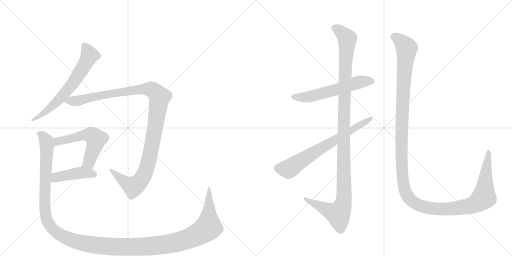
t = 0.00 s
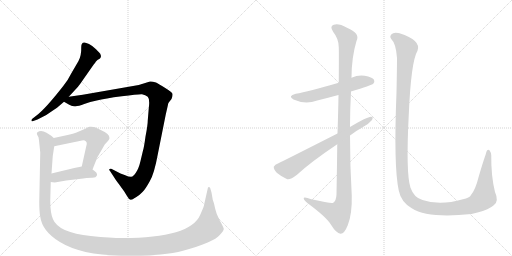
t = 1.78 s
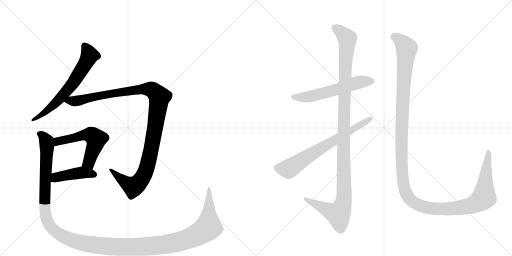
t = 3.55 s
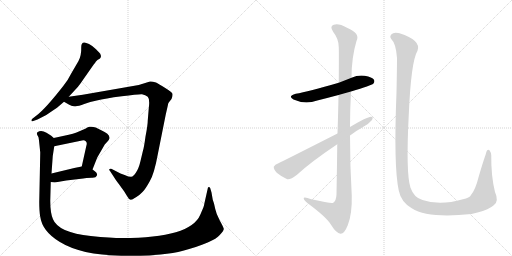
t = 5.32 s
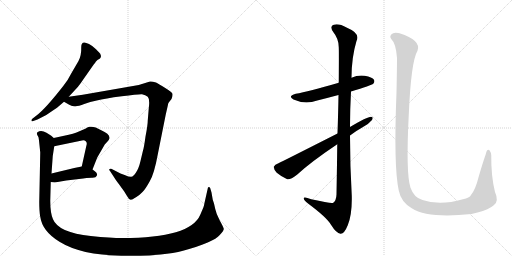
t = 7.10 s
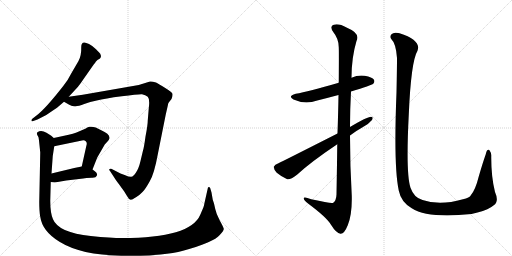
t = 8.87 s

The animated SVG that drew these frames (rendered in a browser with its animation timeline set to each time). Animation: 9 CSS @keyframes rules; one cycle of 8.87 s.

<svg version="1.1" viewBox="0 0 2048 1024" xmlns="http://www.w3.org/2000/svg">
  <g stroke="lightgray" stroke-dasharray="1,1" stroke-width="1" transform="scale(4, 4)">
    <line x1="0" y1="0" x2="256" y2="256"></line>
    <line x1="256" y1="0" x2="0" y2="256"></line>
    <line x1="128" y1="0" x2="128" y2="256"></line>
    <line x1="0" y1="128" x2="256" y2="128"></line>
    <line x1="256" y1="0" x2="512" y2="256"></line>
    <line x1="512" y1="0" x2="256" y2="256"></line>
    <line x1="384" y1="0" x2="384" y2="256"></line>
    <line x1="256" y1="128" x2="512" y2="128"></line>
  </g>
<g transform="scale(1, -1) translate(0, -850)">
   <style type="text/css">
    @keyframes keyframes0 {
      from {
       stroke: black;
       stroke-dashoffset: 649;
       stroke-width: 128;
       }
       68% {
       animation-timing-function: step-end;
       stroke: black;
       stroke-dashoffset: 0;
       stroke-width: 128;
       }
       to {
       stroke: black;
       stroke-width: 1024;
       }
       }
       #make-me-a-hanzi-animation-0 {
         animation: keyframes0 0.778158s both;
         animation-delay: 0.000000s;
         animation-timing-function: linear;
       }
    @keyframes keyframes1 {
      from {
       stroke: black;
       stroke-dashoffset: 1142;
       stroke-width: 128;
       }
       79% {
       animation-timing-function: step-end;
       stroke: black;
       stroke-dashoffset: 0;
       stroke-width: 128;
       }
       to {
       stroke: black;
       stroke-width: 1024;
       }
       }
       #make-me-a-hanzi-animation-1 {
         animation: keyframes1 1.179362s both;
         animation-delay: 0.778158s;
         animation-timing-function: linear;
       }
    @keyframes keyframes2 {
      from {
       stroke: black;
       stroke-dashoffset: 551;
       stroke-width: 128;
       }
       64% {
       animation-timing-function: step-end;
       stroke: black;
       stroke-dashoffset: 0;
       stroke-width: 128;
       }
       to {
       stroke: black;
       stroke-width: 1024;
       }
       }
       #make-me-a-hanzi-animation-2 {
         animation: keyframes2 0.698405s both;
         animation-delay: 1.957520s;
         animation-timing-function: linear;
       }
    @keyframes keyframes3 {
      from {
       stroke: black;
       stroke-dashoffset: 432;
       stroke-width: 128;
       }
       58% {
       animation-timing-function: step-end;
       stroke: black;
       stroke-dashoffset: 0;
       stroke-width: 128;
       }
       to {
       stroke: black;
       stroke-width: 1024;
       }
       }
       #make-me-a-hanzi-animation-3 {
         animation: keyframes3 0.601562s both;
         animation-delay: 2.655924s;
         animation-timing-function: linear;
       }
    @keyframes keyframes4 {
      from {
       stroke: black;
       stroke-dashoffset: 1464;
       stroke-width: 128;
       }
       83% {
       animation-timing-function: step-end;
       stroke: black;
       stroke-dashoffset: 0;
       stroke-width: 128;
       }
       to {
       stroke: black;
       stroke-width: 1024;
       }
       }
       #make-me-a-hanzi-animation-4 {
         animation: keyframes4 1.441406s both;
         animation-delay: 3.257487s;
         animation-timing-function: linear;
       }
    @keyframes keyframes5 {
      from {
       stroke: black;
       stroke-dashoffset: 574;
       stroke-width: 128;
       }
       65% {
       animation-timing-function: step-end;
       stroke: black;
       stroke-dashoffset: 0;
       stroke-width: 128;
       }
       to {
       stroke: black;
       stroke-width: 1024;
       }
       }
       #make-me-a-hanzi-animation-5 {
         animation: keyframes5 0.717122s both;
         animation-delay: 4.698893s;
         animation-timing-function: linear;
       }
    @keyframes keyframes6 {
      from {
       stroke: black;
       stroke-dashoffset: 1175;
       stroke-width: 128;
       }
       79% {
       animation-timing-function: step-end;
       stroke: black;
       stroke-dashoffset: 0;
       stroke-width: 128;
       }
       to {
       stroke: black;
       stroke-width: 1024;
       }
       }
       #make-me-a-hanzi-animation-6 {
         animation: keyframes6 1.206217s both;
         animation-delay: 5.416016s;
         animation-timing-function: linear;
       }
    @keyframes keyframes7 {
      from {
       stroke: black;
       stroke-dashoffset: 688;
       stroke-width: 128;
       }
       69% {
       animation-timing-function: step-end;
       stroke: black;
       stroke-dashoffset: 0;
       stroke-width: 128;
       }
       to {
       stroke: black;
       stroke-width: 1024;
       }
       }
       #make-me-a-hanzi-animation-7 {
         animation: keyframes7 0.809896s both;
         animation-delay: 6.622233s;
         animation-timing-function: linear;
       }
    @keyframes keyframes8 {
      from {
       stroke: black;
       stroke-dashoffset: 1435;
       stroke-width: 128;
       }
       82% {
       animation-timing-function: step-end;
       stroke: black;
       stroke-dashoffset: 0;
       stroke-width: 128;
       }
       to {
       stroke: black;
       stroke-width: 1024;
       }
       }
       #make-me-a-hanzi-animation-8 {
         animation: keyframes8 1.417806s both;
         animation-delay: 7.432129s;
         animation-timing-function: linear;
       }
</style>
<path d="M 314 606 L 286 558 Q 273 531 253 506 Q 181 414 146 388 L 128 374 Q 125 370 126 367 Q 127 363 133 366 L 150 372 Q 188 389 213 409 L 228 419 L 256 443 L 275 463 L 312 503 Q 318 510 335 535 L 377 595 Q 379 596 383 603 Q 388 610 400 616 L 403 621 Q 406 624 401 635 Q 399 638 384 653 Q 370 667 356 674 Q 343 680 338 680 Q 325 681 325 662 Q 326 628 314 606 Z" fill="lightgray"></path> 
<path d="M 256 443 L 277 431 Q 290 424 302 425 Q 314 425 337 434 Q 360 443 387 448 Q 419 456 487 465 Q 555 474 568 473 Q 582 471 591 463 Q 600 454 595 416 L 591 368 Q 591 350 582 304 Q 576 260 572 248 L 562 206 Q 555 176 544 160 Q 534 144 525 143 Q 516 142 501 149 L 482 156 L 447 174 Q 444 176 439 174 Q 434 172 440 166 L 455 143 Q 460 134 476 113 L 497 84 L 508 66 Q 515 52 523 51 Q 527 50 544 61 Q 561 72 571 83 Q 582 94 599 125 Q 617 155 631 232 L 663 392 L 671 427 Q 672 437 675 440 L 686 454 Q 691 467 690 474 Q 690 480 661 498 Q 633 516 624 520 Q 608 525 600 524 L 555 510 L 331 471 L 275 463 C 245 459 231 457 256 443 Z" fill="lightgray"></path> 
<path d="M 370 172 L 389 220 L 419 272 L 430 284 Q 436 290 438 297 Q 440 314 403 330 Q 378 346 358 343 Q 353 343 341 335 L 306 320 Q 292 314 275 311 L 215 298 C 186 292 188 259 217 265 L 328 288 Q 338 290 343 285 Q 350 280 345 265 L 327 184 C 320 155 359 144 370 172 Z" fill="lightgray"></path> 
<path d="M 203 122 L 219 120 L 265 128 L 316 134 Q 351 139 367 139 Q 384 138 388 149 Q 390 152 385 160 Q 381 164 370 172 C 348 188 348 188 327 184 L 297 178 L 206 156 C 177 149 173 126 203 122 Z" fill="lightgray"></path> 
<path d="M 813 19 L 801 -9 Q 762 -102 489 -102 Q 444 -102 363 -94 Q 234 -81 212 -27 Q 201 -2 201 47 L 203 122 L 206 156 L 211 226 L 217 265 C 221 293 221 293 215 298 L 205 307 L 186 319 Q 164 331 150 321 Q 146 318 148 315 Q 148 310 151 307 Q 155 303 156 288 L 161 240 L 157 42 Q 157 4 161 -17 Q 169 -75 238 -117 Q 323 -170 485 -173 Q 648 -176 732 -153 Q 856 -119 879 -90 Q 896 -72 895 -65 Q 894 -59 879 -32 Q 865 -6 861 14 L 856 36 L 851 51 L 846 80 L 841 97 Q 839 102 835 102 Q 831 102 831 96 L 817 34 Q 817 29 813 19 Z" fill="lightgray"></path> 
<path d="M 1404 484 Q 1486 509 1493 515 Q 1500 522 1496 531 Q 1489 541 1459 547 Q 1432 551 1406 539 L 1355 519 Q 1232 483 1183 475 Q 1149 466 1174 452 Q 1220 431 1269 448 Q 1309 458 1354 470 L 1404 484 Z" fill="lightgray"></path> 
<path d="M 1349 273 Q 1348 185 1346 72 Q 1345 48 1333 39 Q 1326 35 1245 53 Q 1212 65 1215 55 Q 1216 48 1236 33 Q 1306 -19 1324 -49 Q 1345 -83 1362 -85 Q 1377 -86 1391 -51 Q 1409 -6 1407 68 Q 1400 188 1400 308 L 1400 342 Q 1400 412 1404 484 L 1406 539 Q 1406 620 1426 686 Q 1442 717 1388 739 Q 1354 758 1335 751 Q 1317 745 1333 722 Q 1355 695 1355 661 Q 1356 645 1355 519 L 1354 470 Q 1353 406 1350 316 L 1349 273 Z" fill="lightgray"></path> 
<path d="M 1400 308 Q 1425 327 1452 342 Q 1476 355 1488 370 Q 1495 383 1484 383 Q 1469 383 1400 342 L 1350 316 Q 1131 205 1114 197 Q 1099 193 1095 183 Q 1094 174 1107 159 Q 1126 143 1149 133 Q 1161 130 1188 151 Q 1243 202 1349 273 L 1400 308 Z" fill="lightgray"></path> 
<path d="M 1975 29 Q 1997 44 1980 82 Q 1964 146 1965 229 Q 1965 239 1958 249 Q 1948 256 1943 233 Q 1931 199 1915 144 Q 1902 92 1884 70 Q 1878 58 1852 53 Q 1759 26 1690 50 Q 1656 59 1642 99 Q 1623 156 1635 390 Q 1644 604 1670 647 Q 1686 689 1598 717 Q 1595 718 1593 718 Q 1574 722 1566 713 Q 1557 704 1565 694 Q 1584 676 1588 618 Q 1588 573 1586 481 Q 1574 184 1595 88 Q 1604 42 1647 17 Q 1713 -25 1886 -6 Q 1898 -3 1910 0 Q 1956 12 1975 29 Z" fill="lightgray"></path> 
      <clipPath id="make-me-a-hanzi-clip-0">
      <path d="M 314 606 L 286 558 Q 273 531 253 506 Q 181 414 146 388 L 128 374 Q 125 370 126 367 Q 127 363 133 366 L 150 372 Q 188 389 213 409 L 228 419 L 256 443 L 275 463 L 312 503 Q 318 510 335 535 L 377 595 Q 379 596 383 603 Q 388 610 400 616 L 403 621 Q 406 624 401 635 Q 399 638 384 653 Q 370 667 356 674 Q 343 680 338 680 Q 325 681 325 662 Q 326 628 314 606 Z" fill="lightgray"></path>
      </clipPath>
      <path clip-path="url(#make-me-a-hanzi-clip-0)" d="M 338 666 L 358 629 L 301 530 L 230 445 L 179 399 L 130 370 " fill="none" id="make-me-a-hanzi-animation-0" stroke-dasharray="521 1042" stroke-linecap="round"></path>

      <clipPath id="make-me-a-hanzi-clip-1">
      <path d="M 256 443 L 277 431 Q 290 424 302 425 Q 314 425 337 434 Q 360 443 387 448 Q 419 456 487 465 Q 555 474 568 473 Q 582 471 591 463 Q 600 454 595 416 L 591 368 Q 591 350 582 304 Q 576 260 572 248 L 562 206 Q 555 176 544 160 Q 534 144 525 143 Q 516 142 501 149 L 482 156 L 447 174 Q 444 176 439 174 Q 434 172 440 166 L 455 143 Q 460 134 476 113 L 497 84 L 508 66 Q 515 52 523 51 Q 527 50 544 61 Q 561 72 571 83 Q 582 94 599 125 Q 617 155 631 232 L 663 392 L 671 427 Q 672 437 675 440 L 686 454 Q 691 467 690 474 Q 690 480 661 498 Q 633 516 624 520 Q 608 525 600 524 L 555 510 L 331 471 L 275 463 C 245 459 231 457 256 443 Z" fill="lightgray"></path>
      </clipPath>
      <path clip-path="url(#make-me-a-hanzi-clip-1)" d="M 264 445 L 304 446 L 416 471 L 568 494 L 609 491 L 638 462 L 600 227 L 581 161 L 565 133 L 533 103 L 487 131 L 443 170 " fill="none" id="make-me-a-hanzi-animation-1" stroke-dasharray="1014 2028" stroke-linecap="round"></path>

      <clipPath id="make-me-a-hanzi-clip-2">
      <path d="M 370 172 L 389 220 L 419 272 L 430 284 Q 436 290 438 297 Q 440 314 403 330 Q 378 346 358 343 Q 353 343 341 335 L 306 320 Q 292 314 275 311 L 215 298 C 186 292 188 259 217 265 L 328 288 Q 338 290 343 285 Q 350 280 345 265 L 327 184 C 320 155 359 144 370 172 Z" fill="lightgray"></path>
      </clipPath>
      <path clip-path="url(#make-me-a-hanzi-clip-2)" d="M 223 271 L 241 288 L 331 309 L 370 308 L 384 294 L 384 284 L 359 211 L 336 189 " fill="none" id="make-me-a-hanzi-animation-2" stroke-dasharray="423 846" stroke-linecap="round"></path>

      <clipPath id="make-me-a-hanzi-clip-3">
      <path d="M 203 122 L 219 120 L 265 128 L 316 134 Q 351 139 367 139 Q 384 138 388 149 Q 390 152 385 160 Q 381 164 370 172 C 348 188 348 188 327 184 L 297 178 L 206 156 C 177 149 173 126 203 122 Z" fill="lightgray"></path>
      </clipPath>
      <path clip-path="url(#make-me-a-hanzi-clip-3)" d="M 208 127 L 233 143 L 328 160 L 377 152 " fill="none" id="make-me-a-hanzi-animation-3" stroke-dasharray="304 608" stroke-linecap="round"></path>

      <clipPath id="make-me-a-hanzi-clip-4">
      <path d="M 813 19 L 801 -9 Q 762 -102 489 -102 Q 444 -102 363 -94 Q 234 -81 212 -27 Q 201 -2 201 47 L 203 122 L 206 156 L 211 226 L 217 265 C 221 293 221 293 215 298 L 205 307 L 186 319 Q 164 331 150 321 Q 146 318 148 315 Q 148 310 151 307 Q 155 303 156 288 L 161 240 L 157 42 Q 157 4 161 -17 Q 169 -75 238 -117 Q 323 -170 485 -173 Q 648 -176 732 -153 Q 856 -119 879 -90 Q 896 -72 895 -65 Q 894 -59 879 -32 Q 865 -6 861 14 L 856 36 L 851 51 L 846 80 L 841 97 Q 839 102 835 102 Q 831 102 831 96 L 817 34 Q 817 29 813 19 Z" fill="lightgray"></path>
      </clipPath>
      <path clip-path="url(#make-me-a-hanzi-clip-4)" d="M 159 315 L 173 306 L 188 269 L 178 49 L 188 -30 L 199 -52 L 229 -82 L 290 -111 L 407 -133 L 534 -138 L 673 -126 L 755 -104 L 805 -80 L 833 -59 L 836 97 " fill="none" id="make-me-a-hanzi-animation-4" stroke-dasharray="1336 2672" stroke-linecap="round"></path>

      <clipPath id="make-me-a-hanzi-clip-5">
      <path d="M 1404 484 Q 1486 509 1493 515 Q 1500 522 1496 531 Q 1489 541 1459 547 Q 1432 551 1406 539 L 1355 519 Q 1232 483 1183 475 Q 1149 466 1174 452 Q 1220 431 1269 448 Q 1309 458 1354 470 L 1404 484 Z" fill="lightgray"></path>
      </clipPath>
      <path clip-path="url(#make-me-a-hanzi-clip-5)" d="M 1176 464 L 1241 464 L 1441 523 L 1485 525 " fill="none" id="make-me-a-hanzi-animation-5" stroke-dasharray="446 892" stroke-linecap="round"></path>

      <clipPath id="make-me-a-hanzi-clip-6">
      <path d="M 1349 273 Q 1348 185 1346 72 Q 1345 48 1333 39 Q 1326 35 1245 53 Q 1212 65 1215 55 Q 1216 48 1236 33 Q 1306 -19 1324 -49 Q 1345 -83 1362 -85 Q 1377 -86 1391 -51 Q 1409 -6 1407 68 Q 1400 188 1400 308 L 1400 342 Q 1400 412 1404 484 L 1406 539 Q 1406 620 1426 686 Q 1442 717 1388 739 Q 1354 758 1335 751 Q 1317 745 1333 722 Q 1355 695 1355 661 Q 1356 645 1355 519 L 1354 470 Q 1353 406 1350 316 L 1349 273 Z" fill="lightgray"></path>
      </clipPath>
      <path clip-path="url(#make-me-a-hanzi-clip-6)" d="M 1341 736 L 1358 728 L 1389 696 L 1379 557 L 1377 74 L 1371 27 L 1353 -6 L 1234 46 L 1232 53 L 1221 53 " fill="none" id="make-me-a-hanzi-animation-6" stroke-dasharray="1047 2094" stroke-linecap="round"></path>

      <clipPath id="make-me-a-hanzi-clip-7">
      <path d="M 1400 308 Q 1425 327 1452 342 Q 1476 355 1488 370 Q 1495 383 1484 383 Q 1469 383 1400 342 L 1350 316 Q 1131 205 1114 197 Q 1099 193 1095 183 Q 1094 174 1107 159 Q 1126 143 1149 133 Q 1161 130 1188 151 Q 1243 202 1349 273 L 1400 308 Z" fill="lightgray"></path>
      </clipPath>
      <path clip-path="url(#make-me-a-hanzi-clip-7)" d="M 1107 180 L 1159 176 L 1259 243 L 1482 375 " fill="none" id="make-me-a-hanzi-animation-7" stroke-dasharray="560 1120" stroke-linecap="round"></path>

      <clipPath id="make-me-a-hanzi-clip-8">
      <path d="M 1975 29 Q 1997 44 1980 82 Q 1964 146 1965 229 Q 1965 239 1958 249 Q 1948 256 1943 233 Q 1931 199 1915 144 Q 1902 92 1884 70 Q 1878 58 1852 53 Q 1759 26 1690 50 Q 1656 59 1642 99 Q 1623 156 1635 390 Q 1644 604 1670 647 Q 1686 689 1598 717 Q 1595 718 1593 718 Q 1574 722 1566 713 Q 1557 704 1565 694 Q 1584 676 1588 618 Q 1588 573 1586 481 Q 1574 184 1595 88 Q 1604 42 1647 17 Q 1713 -25 1886 -6 Q 1898 -3 1910 0 Q 1956 12 1975 29 Z" fill="lightgray"></path>
      </clipPath>
      <path clip-path="url(#make-me-a-hanzi-clip-8)" d="M 1574 703 L 1601 689 L 1626 655 L 1611 468 L 1606 205 L 1614 113 L 1624 76 L 1636 57 L 1671 31 L 1735 15 L 1816 16 L 1896 32 L 1936 61 L 1954 241 " fill="none" id="make-me-a-hanzi-animation-8" stroke-dasharray="1307 2614" stroke-linecap="round"></path>

</g>
</svg>
